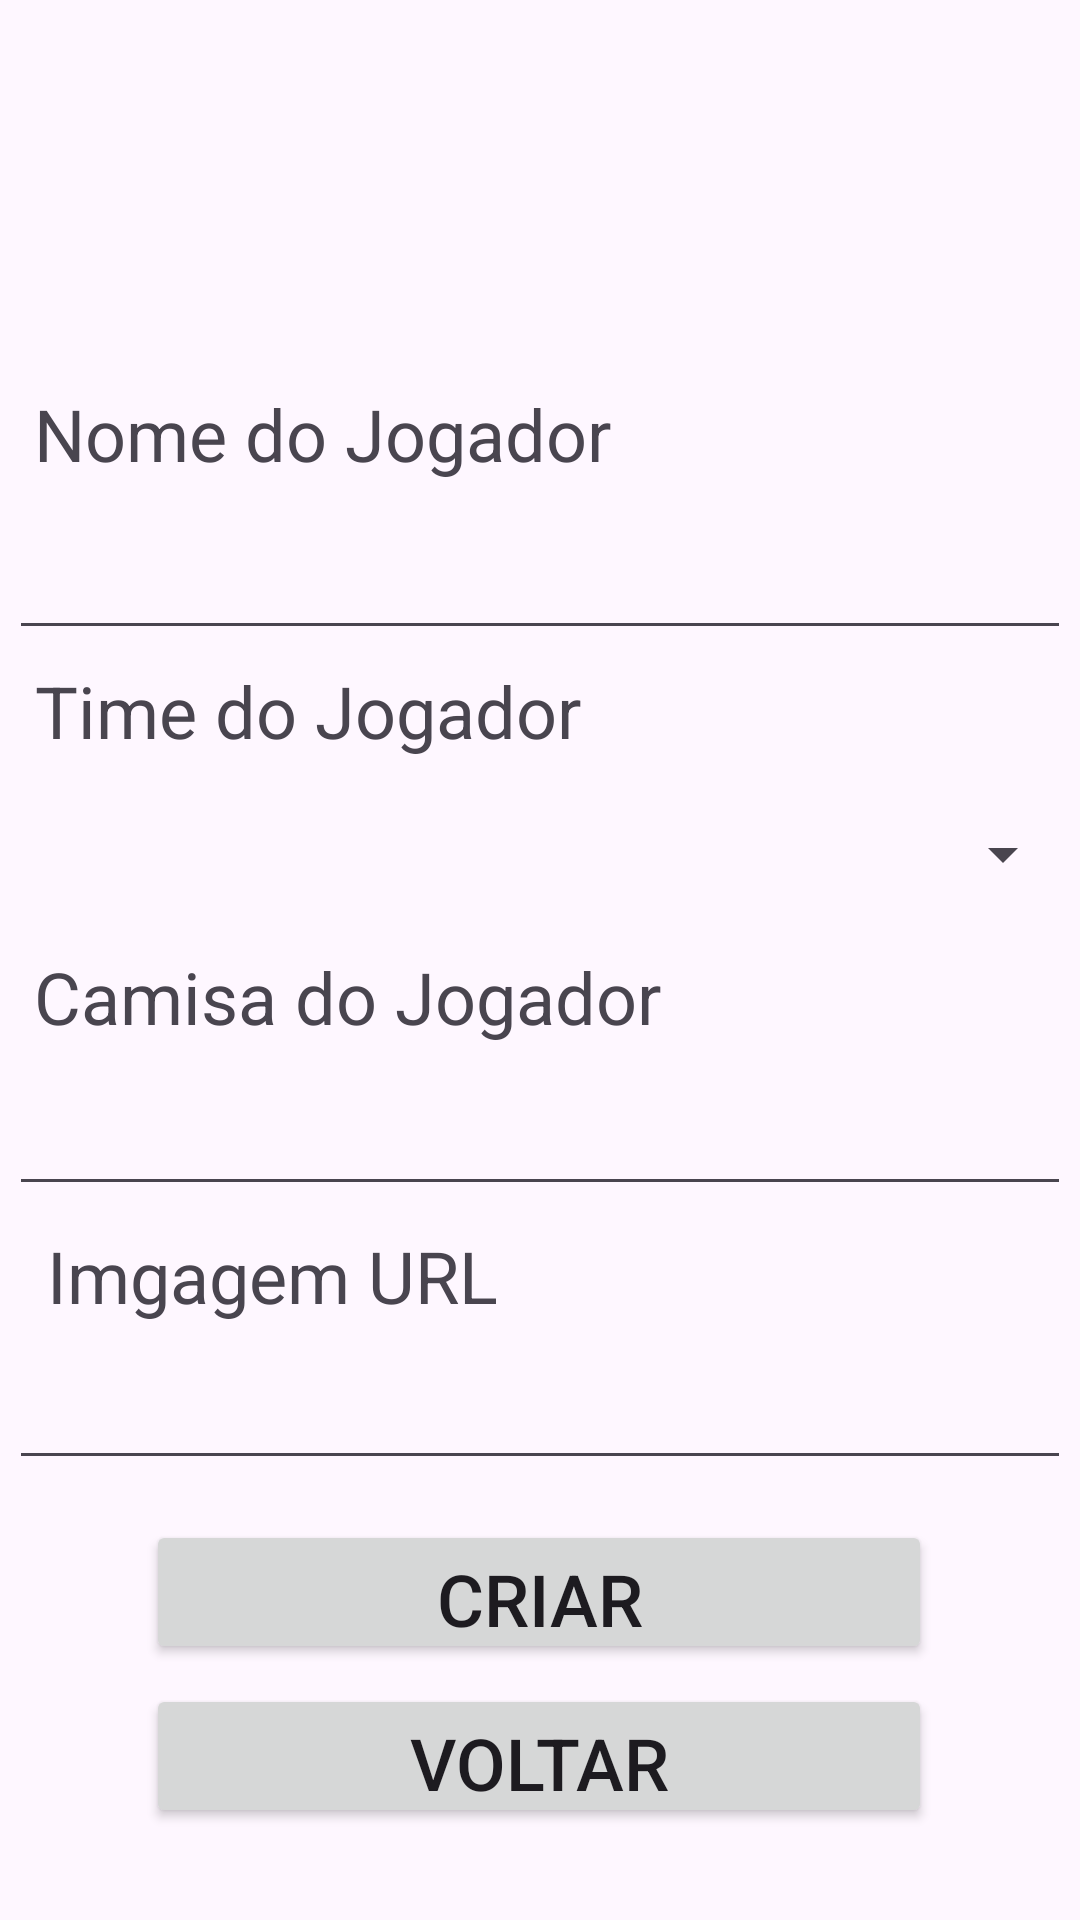

This screen was rendered from an Android layout file. Write that file and the resources it references.
<!-- AndroidManifest.xml: application theme Theme.ProjetoBD -->
<!-- res/layout/activity_main.xml -->
<?xml version="1.0" encoding="utf-8"?>
<androidx.constraintlayout.widget.ConstraintLayout xmlns:android="http://schemas.android.com/apk/res/android"
    xmlns:app="http://schemas.android.com/apk/res-auto"
    xmlns:tools="http://schemas.android.com/tools"
    android:id="@+id/main"
    android:layout_width="match_parent"
    android:layout_height="match_parent"
    tools:context=".MainActivity">

    <Button
        android:id="@+id/botaoCriar"
        android:layout_width="262dp"
        android:layout_height="48dp"
        android:text="CRIAR"
        android:textSize="24sp"
        app:cornerRadius="0px"
        app:layout_constraintBottom_toBottomOf="parent"
        app:layout_constraintEnd_toEndOf="parent"
        app:layout_constraintHorizontal_bias="0.496"
        app:layout_constraintStart_toStartOf="parent"
        app:layout_constraintTop_toTopOf="parent"
        app:layout_constraintVertical_bias="0.856" />

    <Button
        android:id="@+id/botaoVoltar"
        android:layout_width="262dp"
        android:layout_height="48dp"
        android:text="VOLTAR"
        android:textSize="24sp"
        app:cornerRadius="0px"
        app:layout_constraintBottom_toBottomOf="parent"
        app:layout_constraintEnd_toEndOf="parent"
        app:layout_constraintHorizontal_bias="0.496"
        app:layout_constraintStart_toStartOf="parent"
        app:layout_constraintTop_toTopOf="parent"
        app:layout_constraintVertical_bias="0.948" />

    <EditText
        android:id="@+id/txtNomeTime"
        android:layout_width="354dp"
        android:layout_height="48dp"
        android:ems="10"
        android:inputType="text"
        app:layout_constraintBottom_toBottomOf="parent"
        app:layout_constraintEnd_toEndOf="parent"
        app:layout_constraintHorizontal_bias="0.473"
        app:layout_constraintStart_toStartOf="parent"
        app:layout_constraintTop_toTopOf="parent"
        app:layout_constraintVertical_bias="0.285"
        tools:ignore="SpeakableTextPresentCheck" />

    <TextView
        android:id="@+id/textView"
        android:layout_width="wrap_content"
        android:layout_height="wrap_content"
        android:text="Time do Jogador"
        android:textSize="24sp"
        app:layout_constraintBottom_toBottomOf="parent"
        app:layout_constraintEnd_toEndOf="parent"
        app:layout_constraintHorizontal_bias="0.065"
        app:layout_constraintStart_toStartOf="parent"
        app:layout_constraintTop_toTopOf="parent"
        app:layout_constraintVertical_bias="0.363" />

    <TextView
        android:id="@+id/textView3"
        android:layout_width="wrap_content"
        android:layout_height="wrap_content"
        android:text="Nome do Jogador"
        android:textSize="24sp"
        app:layout_constraintBottom_toBottomOf="parent"
        app:layout_constraintEnd_toEndOf="parent"
        app:layout_constraintHorizontal_bias="0.068"
        app:layout_constraintStart_toStartOf="parent"
        app:layout_constraintTop_toTopOf="parent"
        app:layout_constraintVertical_bias="0.211" />

    <TextView
        android:id="@+id/textView4"
        android:layout_width="wrap_content"
        android:layout_height="wrap_content"
        android:text="Camisa do Jogador"
        android:textSize="24sp"
        app:layout_constraintBottom_toBottomOf="parent"
        app:layout_constraintEnd_toEndOf="parent"
        app:layout_constraintHorizontal_bias="0.074"
        app:layout_constraintStart_toStartOf="parent"
        app:layout_constraintTop_toTopOf="parent"
        app:layout_constraintVertical_bias="0.52" />

    <EditText
        android:id="@+id/txtDono"
        android:layout_width="354dp"
        android:layout_height="48dp"
        android:ems="10"
        android:inputType="text"
        app:layout_constraintBottom_toBottomOf="parent"
        app:layout_constraintEnd_toEndOf="parent"
        app:layout_constraintHorizontal_bias="0.491"
        app:layout_constraintStart_toStartOf="parent"
        app:layout_constraintTop_toTopOf="parent"
        app:layout_constraintVertical_bias="0.598"
        tools:ignore="SpeakableTextPresentCheck" />

    <EditText
        android:id="@+id/txturl"
        android:layout_width="354dp"
        android:layout_height="48dp"
        android:ems="10"
        android:inputType="text"
        app:layout_constraintBottom_toBottomOf="parent"
        app:layout_constraintEnd_toEndOf="parent"
        app:layout_constraintHorizontal_bias="0.491"
        app:layout_constraintStart_toStartOf="parent"
        app:layout_constraintTop_toTopOf="parent"
        app:layout_constraintVertical_bias="0.752"
        tools:ignore="SpeakableTextPresentCheck" />

    <TextView
        android:id="@+id/textView2"
        android:layout_width="wrap_content"
        android:layout_height="wrap_content"
        android:text="Imgagem URL"
        android:textSize="24sp"
        app:layout_constraintBottom_toBottomOf="parent"
        app:layout_constraintEnd_toEndOf="parent"
        app:layout_constraintHorizontal_bias="0.074"
        app:layout_constraintStart_toStartOf="parent"
        app:layout_constraintTop_toTopOf="parent"
        app:layout_constraintVertical_bias="0.673" />

    <ImageView
        android:id="@+id/ImgamBase"
        android:layout_width="395dp"
        android:layout_height="117dp"
        app:layout_constraintBottom_toBottomOf="parent"
        app:layout_constraintEnd_toEndOf="parent"
        app:layout_constraintHorizontal_bias="0.49"
        app:layout_constraintStart_toStartOf="parent"
        app:layout_constraintTop_toTopOf="parent"
        app:layout_constraintVertical_bias="0.026"
        tools:srcCompat="@tools:sample/avatars" />

    <Spinner
        android:id="@+id/txtTime"
        android:layout_width="357dp"
        android:layout_height="52dp"
        app:layout_constraintBottom_toBottomOf="parent"
        app:layout_constraintEnd_toEndOf="parent"
        app:layout_constraintHorizontal_bias="0.444"
        app:layout_constraintStart_toStartOf="parent"
        app:layout_constraintTop_toTopOf="parent"
        app:layout_constraintVertical_bias="0.44" />
</androidx.constraintlayout.widget.ConstraintLayout>
<!-- resources referenced by this layout -->
<resources>
  <style name="Theme.ProjetoBD" parent="Base.Theme.ProjetoBD" />
  <style name="Base.Theme.ProjetoBD" parent="Theme.Material3.DayNight.NoActionBar">
          
          
      </style>
</resources>
